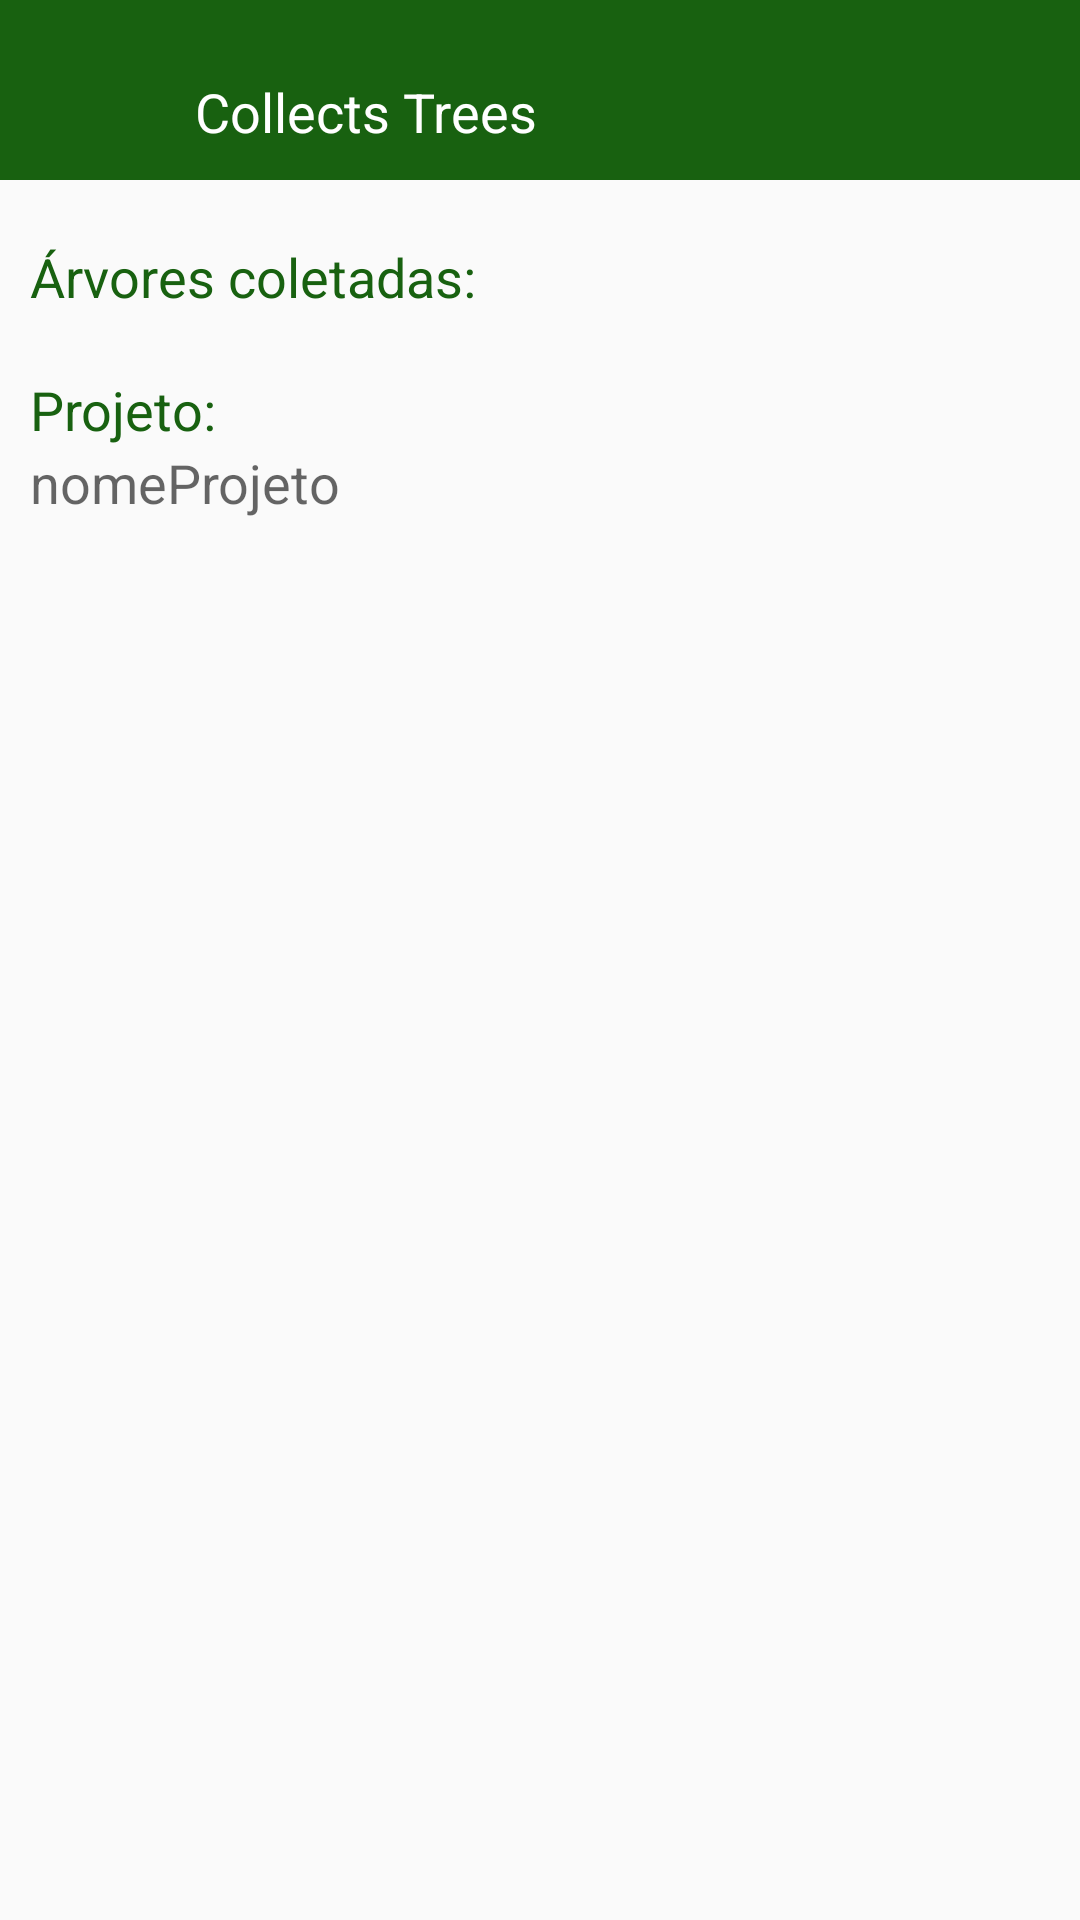

This screen was rendered from an Android layout file. Write that file and the resources it references.
<!-- AndroidManifest.xml: application theme AppTheme -->
<!-- res/layout/activity_coletadas_censo.xml -->
<ScrollView xmlns:android="http://schemas.android.com/apk/res/android"
    android:layout_width="match_parent"
    android:layout_height="match_parent"
    android:fillViewport="false"
    >

    <LinearLayout xmlns:android="http://schemas.android.com/apk/res/android"
        android:layout_width="fill_parent"
        android:layout_height="wrap_content"
        android:orientation="vertical"
        android:weightSum="1">

        <LinearLayout xmlns:android="http://schemas.android.com/apk/res/android"
            android:layout_width="fill_parent"
            android:layout_height="fill_parent"
            android:orientation="horizontal"
            android:paddingLeft="10dp"
            android:paddingRight="10dp"
            android:paddingBottom="10dp"
            android:paddingTop="10dp"
            android:layout_marginBottom="20dp"
            android:weightSum="1"
            style="@style/fundo">

            <ImageView
                android:layout_width="40dp"
                android:layout_height="40dp"
                android:src="@drawable/logo_p"
                android:contentDescription="@string/collects_trees" />

            <TextView
                android:layout_width="0dp"
                android:layout_height="wrap_content"
                android:textAppearance="?android:attr/textAppearanceMedium"
                android:text="@string/titulo_min"
                android:id="@+id/txt_titulo"
                android:layout_marginTop="15dp"
                android:layout_marginLeft="15dp"
                android:textColor="#FFFFFF"
                android:layout_weight="0.84" />
        </LinearLayout>

        <TextView
            android:layout_width="wrap_content"
            android:layout_height="wrap_content"
            android:textAppearance="?android:attr/textAppearanceMedium"
            android:text="@string/txt_arv_coletada"
            android:id="@+id/textView"
            android:textColor="#186110"
            android:layout_marginLeft="10dp"
            android:layout_marginBottom="20dp"
            />


        <TextView
            android:layout_width="wrap_content"
            android:layout_height="wrap_content"
            android:textAppearance="?android:attr/textAppearanceMedium"
            android:text="@string/nomeProjeto"
            android:id="@+id/textView7"
            android:textColor="#186110"
            android:layout_marginLeft="10dp" />

        <TextView
            android:layout_width="wrap_content"
            android:layout_height="wrap_content"
            android:textAppearance="?android:attr/textAppearanceMedium"
            android:text="nomeProjeto"
            android:layout_marginLeft="10dp"
            android:id="@+id/txt_nome_projeto_censo" />


    </LinearLayout>

</ScrollView>
<!-- resources referenced by this layout -->
<resources>
  <string name="collects_trees">Collects Trees</string>
  <string name="nomeProjeto">Projeto:</string>
  <string name="titulo_min">Collects Trees</string>
  <string name="txt_arv_coletada">Árvores coletadas:</string>
  <style name="fundo">
          <item name="android:background">#186110</item>
      </style>
  <style name="AppTheme" parent="Theme.AppCompat.Light.DarkActionBar">
          
          <item name="colorPrimary">@color/colorPrimary</item>
          <item name="colorPrimaryDark">@color/colorPrimaryDark</item>
          <item name="colorAccent">@color/colorAccent</item>
      </style>
  <!-- not gathered from this repository: default colours our renderer supplied (Android Studio template values) -->
  <color name="colorPrimary">#FF6200EE</color>
  <color name="colorPrimaryDark">#FF3700B3</color>
  <color name="colorAccent">#FF03DAC5</color>
</resources>
